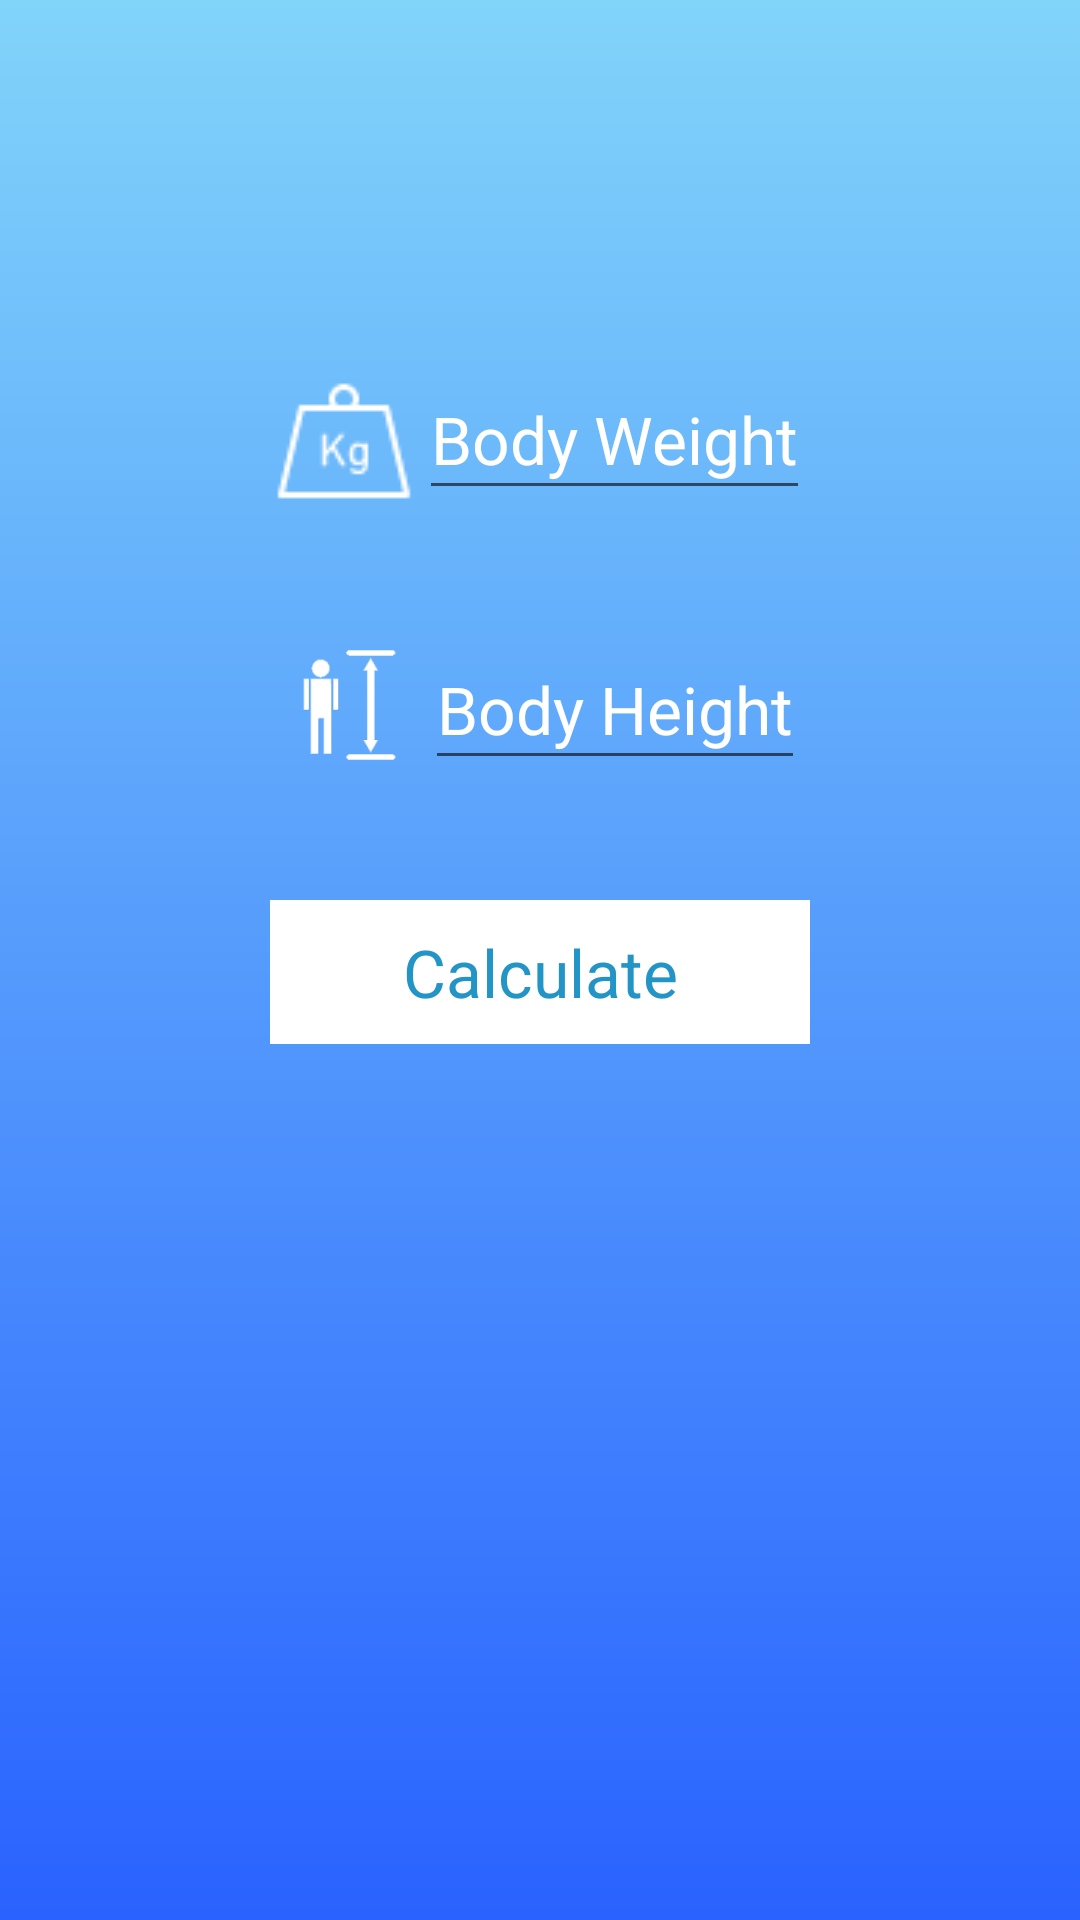

Reconstruct the res/layout file that produces this screen, plus the resources it refers to.
<!-- AndroidManifest.xml: application theme AppTheme -->
<!-- res/layout/calculatoract.xml -->
<?xml version="1.0" encoding="utf-8"?>
<LinearLayout xmlns:android="http://schemas.android.com/apk/res/android"
    android:orientation="vertical"
    android:layout_width="match_parent"
    android:layout_height="match_parent"
    android:background="@drawable/bg_main"
android:paddingTop="100dp"
    >


    <LinearLayout

        android:layout_width="wrap_content"
        android:layout_height="wrap_content"
        android:layout_margin="20dp"
        android:orientation="horizontal"
        android:layout_gravity="center"
        >

        <ImageView
            android:layout_width="50dp"
            android:layout_height="50dp"
            android:src="@drawable/scalewhite"


            />

        
            
            
            
            
            
            

            

        <EditText
            android:layout_width="wrap_content"
            android:layout_height="50dp"
            android:hint="Body Weight"
            android:textAppearance="?android:attr/textAppearanceLarge"
            android:textColor="#ffffff"
            android:textColorHint="#FFFFFF"
            android:id="@+id/etBerat"
            android:inputType="numberDecimal"
             />

    </LinearLayout>


    <LinearLayout
        android:layout_width="wrap_content"
        android:layout_height="wrap_content"
        android:layout_margin="20dp"
        android:orientation="horizontal"
        android:layout_gravity="center">

        <ImageView
            android:layout_width="50dp"
            android:layout_height="50dp"

            android:src="@drawable/heightwhite"/>


        
            
            
            
            
            
            
            

        <EditText
            android:layout_width="wrap_content"
            android:layout_height="50dp"
            android:hint="Body Height"
            android:inputType="numberDecimal"
            android:textColor="#ffffff"
            android:textColorHint="#FFFFFF"
            android:textAppearance="?android:attr/textAppearanceLarge"
            android:id="@+id/etTinggi"
             />
    </LinearLayout>


    <Button
        android:layout_width="180dp"
        android:layout_height="wrap_content"
        android:text="Calculate"

        android:id="@+id/button2"
        android:background="#ffffff"
        android:textColor="#2394c6"
        android:layout_gravity="center"
        android:textAppearance="?android:attr/textAppearanceLarge"
        style="?android:attr/borderlessButtonStyle"
        android:layout_marginLeft="20dp"
        android:layout_marginRight="20dp"
        android:layout_marginTop="20dp"
        />


</LinearLayout>
<!-- resources referenced by this layout -->
<resources>
  <!-- drawable bg_main (drawable) -->
  <?xml version="1.0" encoding="UTF-8"?>
  <shape xmlns:android="http://schemas.android.com/apk/res/android"
      android:shape="rectangle">
      
      <gradient android:startColor="#81D4FA" android:endColor="#2962FF"
          android:angle="270"/>
  
      
          
  </shape>
  <!-- drawable heightwhite: png bitmap (drawable, 2373 bytes) -->
  <!-- drawable scalewhite: png bitmap (drawable, 1522 bytes) -->
  <style name="AppTheme" parent="Theme.AppCompat.Light.DarkActionBar">
          
          <item name="colorPrimaryDark">#81D4FA</item>
          <item name="colorPrimary">#81D4FA</item>
      </style>
</resources>
